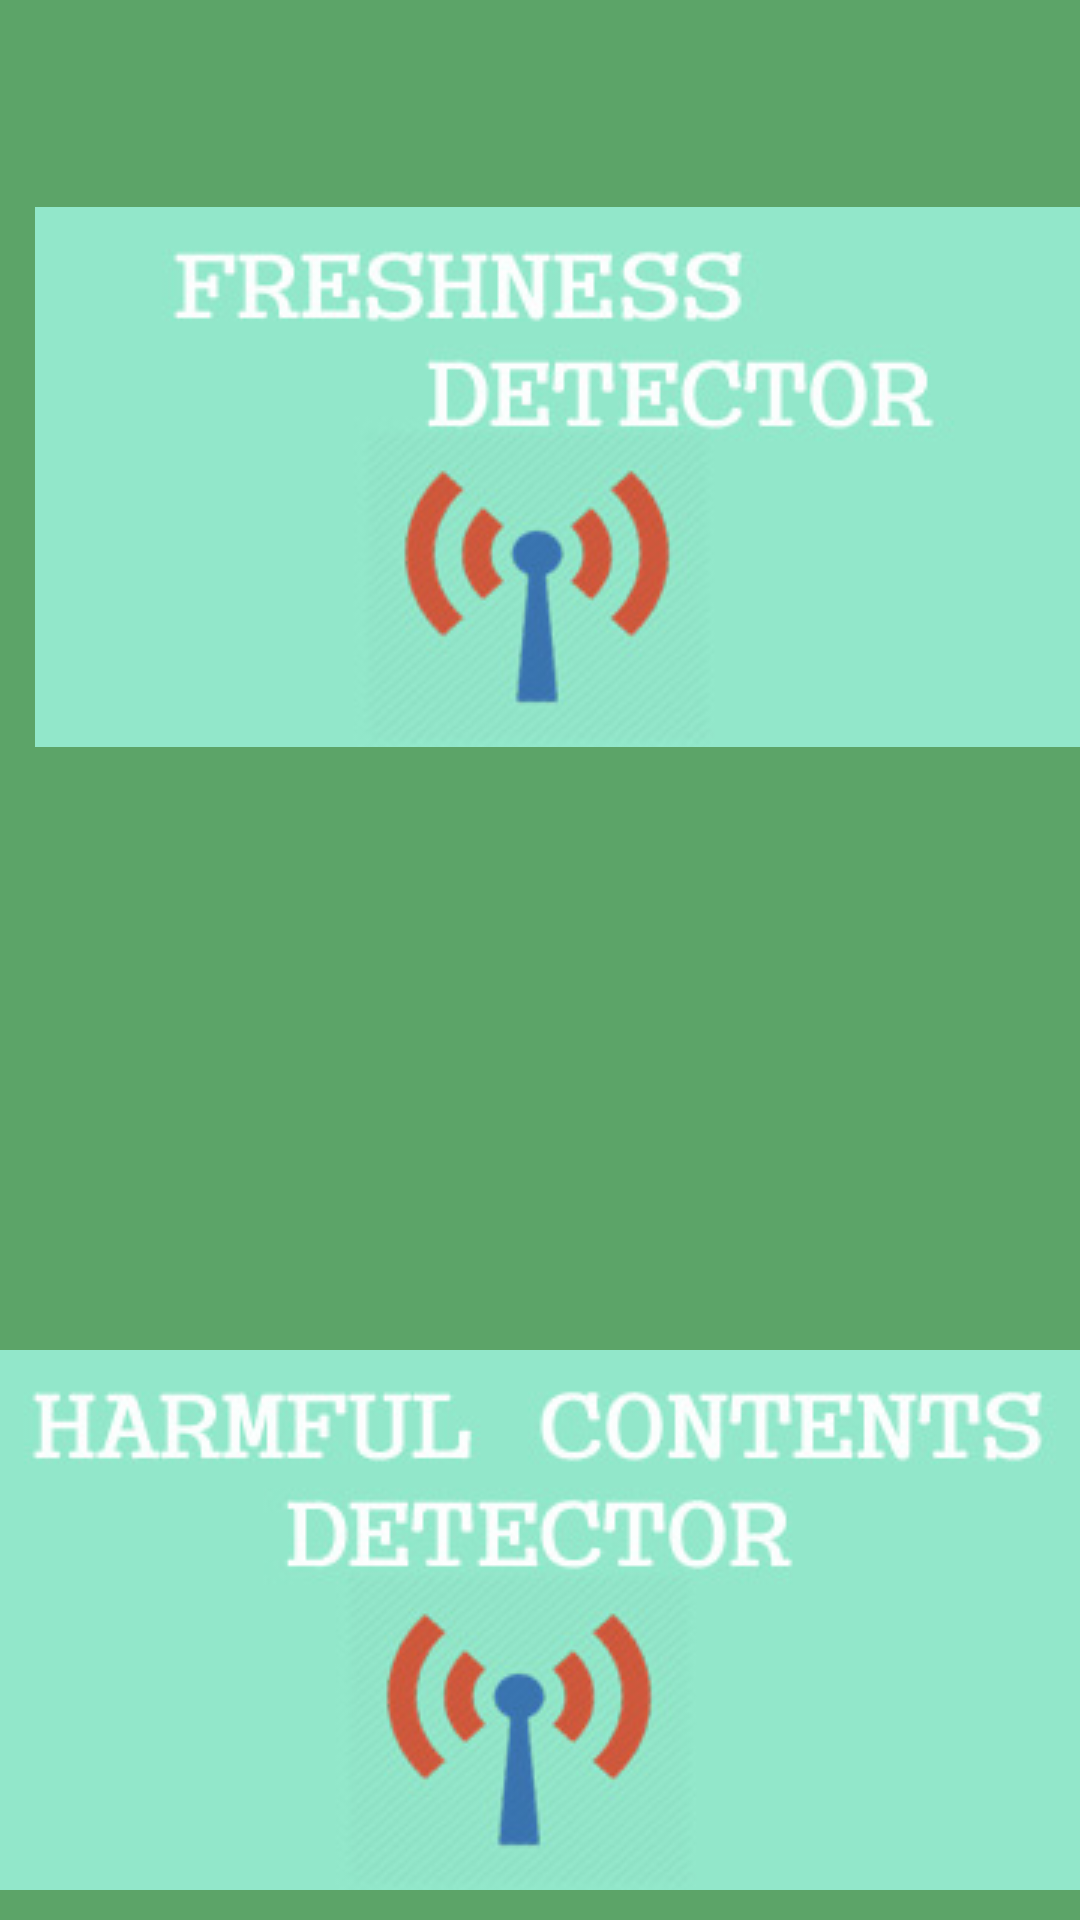

Here is an Android app screen rendered from its layout file. Give the layout XML and the strings, colors and styles it references.
<!-- AndroidManifest.xml: application theme AppTheme -->
<!-- res/layout/activity_main.xml -->
<?xml version="1.0" encoding="utf-8"?>
<RelativeLayout xmlns:android="http://schemas.android.com/apk/res/android"
    xmlns:app="http://schemas.android.com/apk/res-auto"
    xmlns:tools="http://schemas.android.com/tools"
    android:id="@+id/activity_main"
    android:layout_width="match_parent"
    android:layout_height="match_parent"
    android:paddingBottom="@dimen/activity_vertical_margin"
    android:paddingLeft="@dimen/activity_horizontal_margin"
    android:paddingRight="@dimen/activity_horizontal_margin"
    android:paddingTop="@dimen/activity_vertical_margin"
    android:background="#5ca468"

    android:fitsSystemWindows="true"
    android:orientation="vertical"

    tools:context="n.aravindhan.qualitymeter.MainActivity">

    <ImageButton
        android:layout_width="800dp"
        android:layout_height="180dp"
        app:srcCompat="@drawable/m7"
        android:id="@+id/imageButton2"
        android:onClick="harm"
        android:layout_alignParentBottom="true"
        android:layout_alignParentLeft="true"
        android:layout_alignParentStart="true"
        android:layout_marginBottom="10dp" />

    <ImageButton
        android:layout_width="800dp"
        android:layout_height="180dp"
        app:srcCompat="@drawable/m6"
        android:id="@+id/imageButton"
        android:onClick="fresh"
        android:layout_below="@+id/toolbar"
        android:layout_alignParentLeft="true"
        android:layout_alignParentStart="true"
        android:layout_marginLeft="12dp"
        android:layout_marginStart="12dp"
        android:layout_marginTop="13dp" />

    <android.support.v7.widget.Toolbar
        android:id="@+id/toolbar"
        android:minHeight="?attr/actionBarSize"
        android:layout_width="match_parent"
        android:layout_height="wrap_content"

        android:layout_alignParentTop="true"
        android:layout_alignParentLeft="true"
        android:layout_alignParentStart="true">
    </android.support.v7.widget.Toolbar>


</RelativeLayout>
<!-- resources referenced by this layout -->
<resources>
  <!-- drawable m6: jpg bitmap (drawable, 25132 bytes) -->
  <!-- drawable m7: jpg bitmap (drawable, 27379 bytes) -->
  <style name="AppTheme" parent="Theme.AppCompat.Light.NoActionBar">
          <item name="colorPrimary">@color/colorPrimary</item>
      </style>
  <color name="colorPrimary">#e533efad</color>
</resources>
